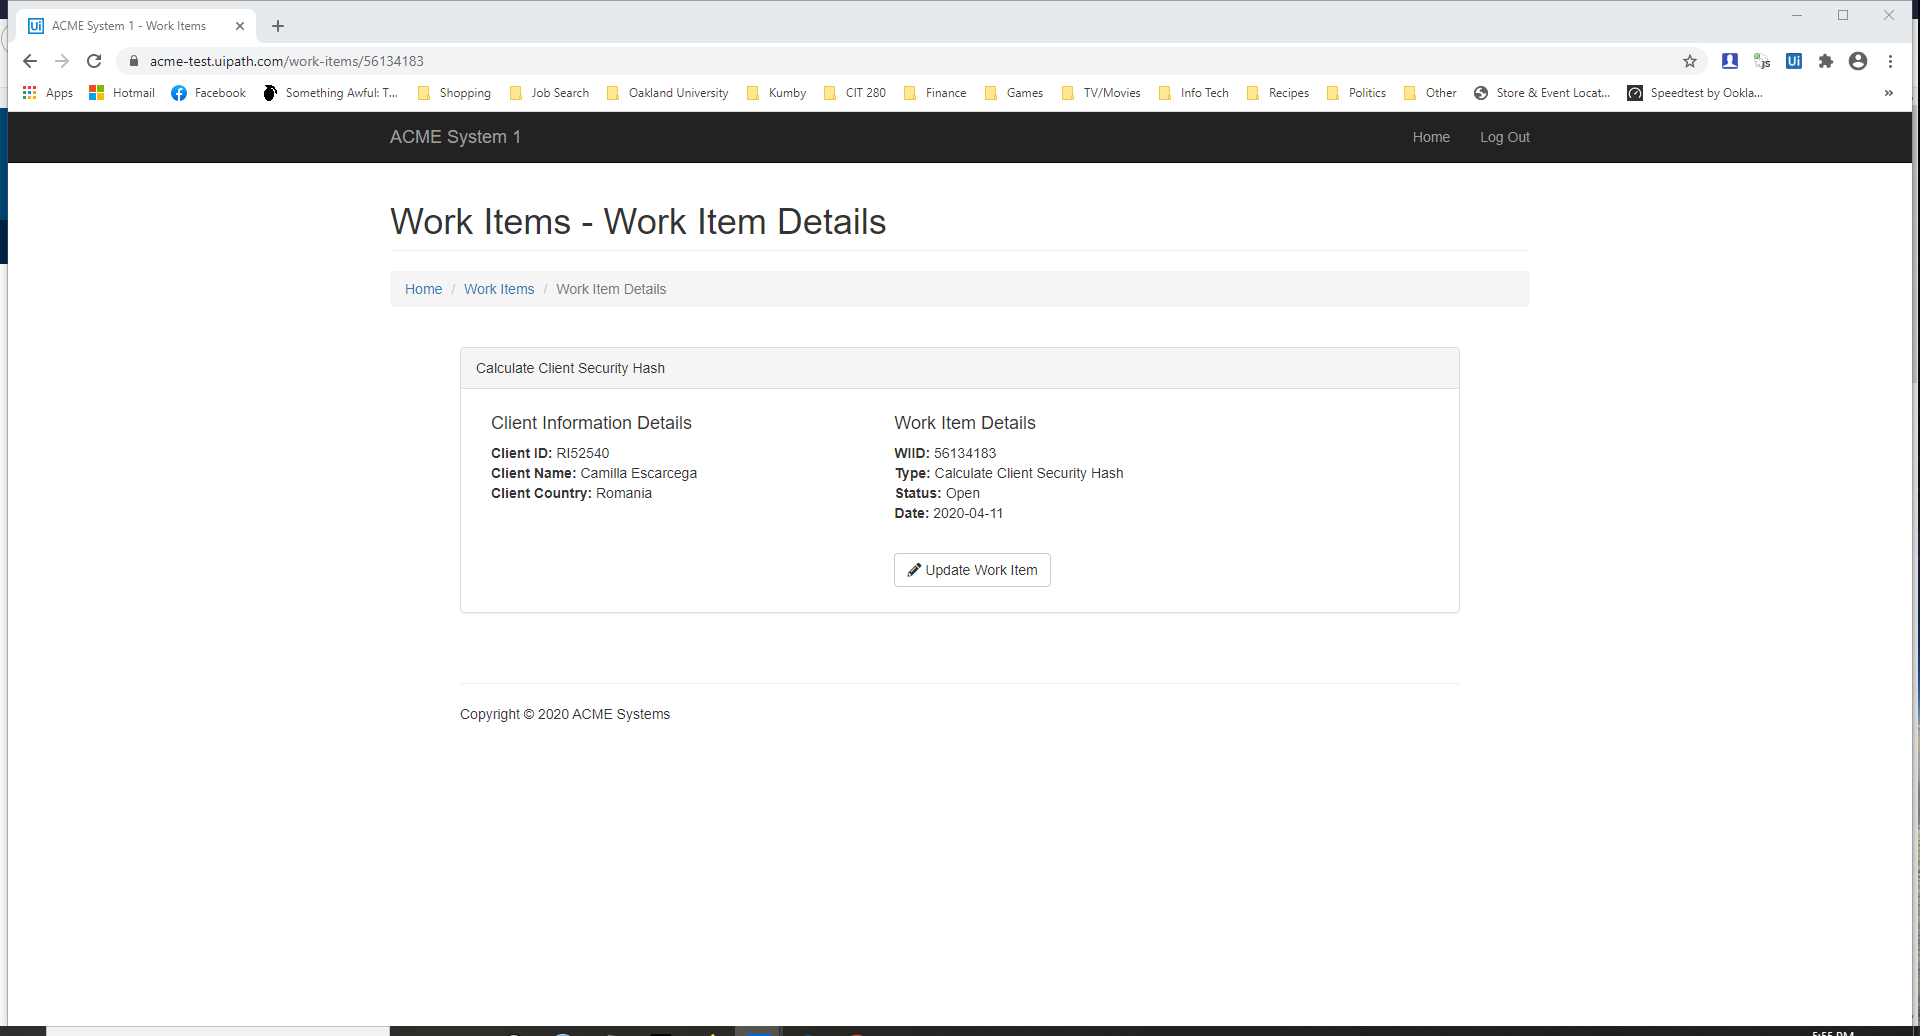
Task: UiPath REFramework Template
Workflow: CloseAllApplications

Step 1: Retrun to Main Page in window 'ACME System 1*' (chrome.exe)

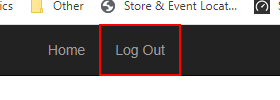
Step 2: click on the link 'Log Out' in window 'ACME System*' (chrome.exe)

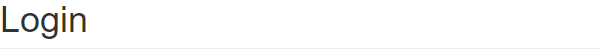
Step 3: On Element Appear 'H1' on the heading in window 'ACME System 1 - Log In' (chrome.exe)

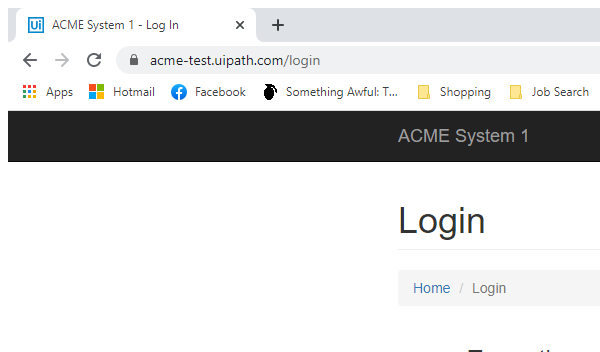
Step 4: Close Window 'chrome.exe ACME' in window 'ACME System*' (chrome.exe)